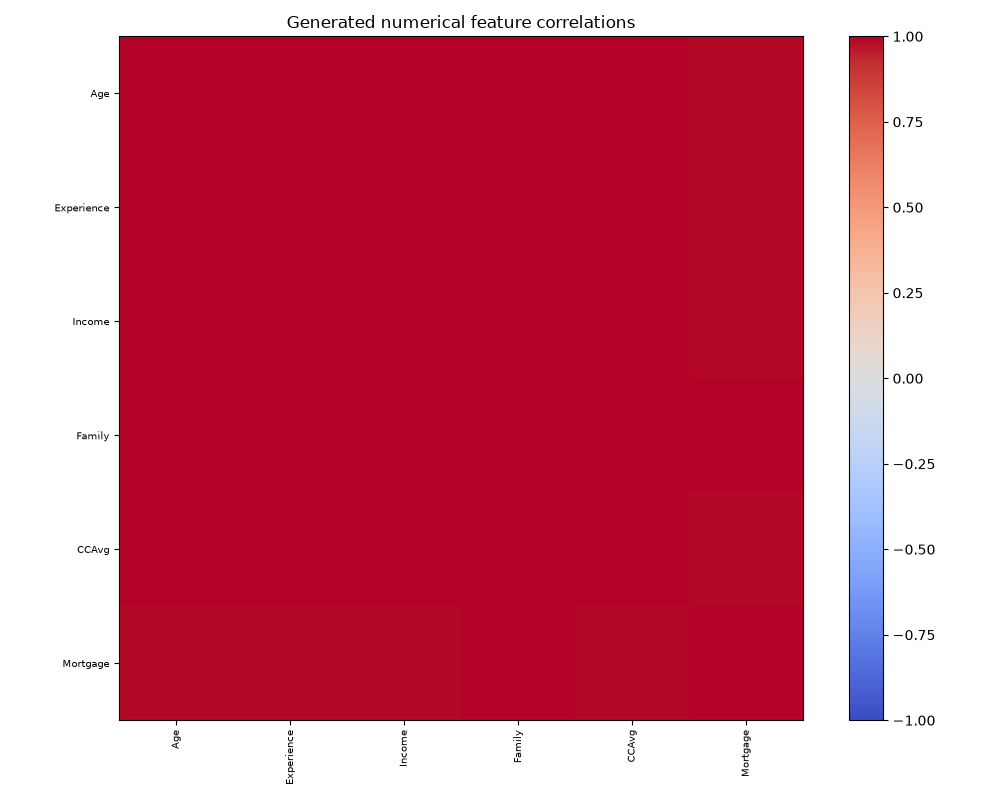

Source data for this figure (header and first rows):
, Age, Experience, Income, Family, CCAvg, Mortgage
Age, 1.0, 0.9999, 0.9999, 0.9999, 0.9991, 0.9913
Experience, 0.9999, 1.0, 0.9999, 0.9999, 0.9994, 0.9918
Income, 0.9999, 0.9999, 1.0, 0.9998, 0.9993, 0.9905
Family, 0.9999, 0.9999, 0.9998, 1.0, 0.9987, 0.9926
CCAvg, 0.9991, 0.9994, 0.9993, 0.9987, 1.0, 0.99
Mortgage, 0.9913, 0.9918, 0.9905, 0.9926, 0.99, 1.0
